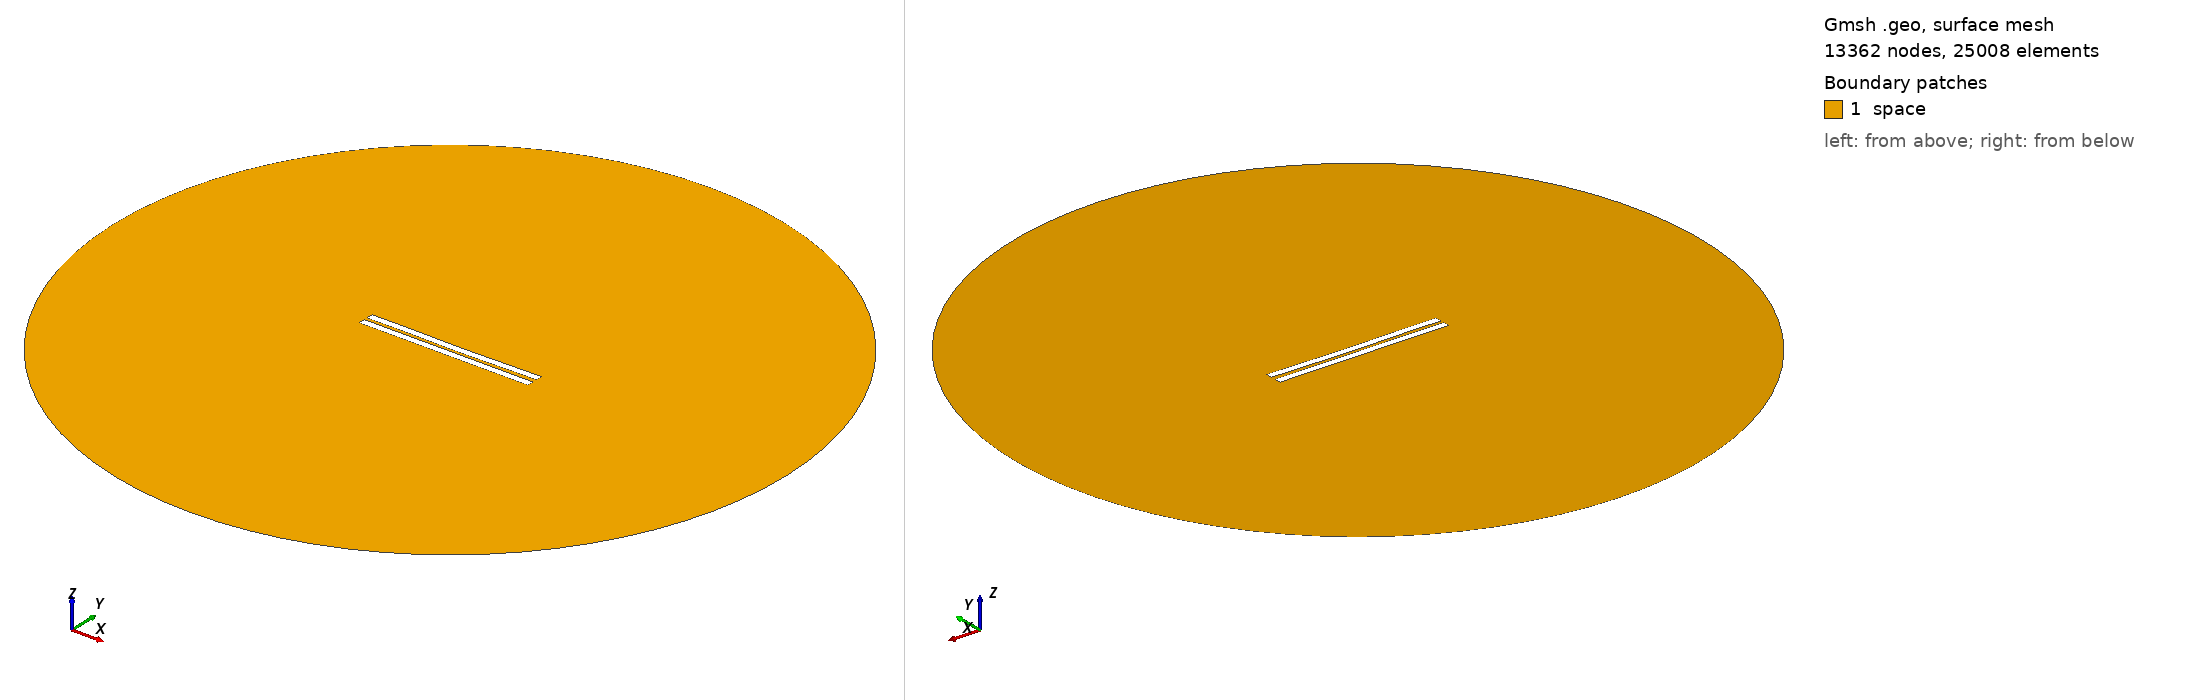

Gmsh geometry script, surface-meshed: 13362 nodes, 25008 surface elements. Boundary patches (legend numbers): 1 space. Left view from above one corner, right view from below the opposite corner. Legend entries are the model's physical surfaces. The drawing asked Gmsh for element sizes between 1% and 20% of the model's largest extent; the script's own settings can give other sizes.

=== 1769.geo (drawn) ===
//---------------------------------------
// Geometry kernel
//---------------------------------------

SetFactory("OpenCASCADE");



//---------------------------------------
// Parameters of the geometry
//---------------------------------------

// Overetch of the upper plate
overetch = 0.0;

// Distance between the plates
distance = 2.0;

// Discretization over the x axis (for the deformation)
nx = 50; 

// Length of the plate
L = 100 - overetch; 

// Number of modes
n = 4; 

// 1st mode coefficient
coeff(1) = 0.15;
beta(1) = 0.596864 * 3.1415926535 / L;

// 2nd mode coefficient
coeff(2) = -0.15;
beta(2) = 1.49418 * 3.1415926535 / L;

// 3rd mode coefficient
coeff(3) = 0.07499999999999998;
beta(3) = 2.50025 * 3.1415926535 / L;

// 4th mode coefficient
coeff(4) = 0.07499999999999998;
beta(4) = 3.49999 * 3.1415926535 / L;



//---------------------------------------
// Upper plate (deformed rectangle)
//---------------------------------------

// Coordiantes of the upper plate
xmin = -50;
xmax = 50 - overetch;

// Height of the upper plate
yheight = 4 - 2 * overetch;

// Indexes of the points
UpperID[] = {};
LowerID[] = {};
LeftID[] = {};
RightID[] = {};

// Point index
p = 1;

// Horizontal edges
For i In {1:nx}
    x = xmin + (i-1)*(xmax - xmin)/(nx-1);

    y_bottom = distance / 2 + overetch;
    For j In {1:n}
        C = (Cosh(beta(j)*L) + Cos(beta(j)*L)) / (Sinh(beta(j)*L) + Sin(beta(j)*L));
        y_bottom  = y_bottom + coeff(j) * (Cosh(beta(j)*(x+50)) - Cos(beta(j)*(x+50)) - C * (Sinh(beta(j)*(x+50)) - Sin(beta(j)*(x+50))));
    EndFor

    y_top = y_bottom + yheight;

    Point(p) = {x, y_top, 0, 1.0};
    UpperID[i] = p;
    p = p + 1;

    Point(p) = {x, y_bottom, 0, 1.0};
    LowerID[i] = p;
    p = p + 1;
EndFor

// Create point lists
UpperPts[] = {}; LowerPts[] = {};
For i In {1:nx}
  UpperPts[] += {UpperID[i]};
  LowerPts[] += {LowerID[i]};
EndFor

// Build splines
Spline(1) = {UpperPts[]};
Spline(2) = {LowerPts[]};
Line(3) = {LowerPts[nx-1], UpperPts[nx-1]};
Line(4) = {LowerPts[0], UpperPts[0]};

// Build the plane surface
Curve Loop(1) = {2, 3, -1, -4};
Plane Surface(1) = {1};



//---------------------------------------
// Lower plate (rectangle)
//---------------------------------------

// Vertices
Point(1001) = {-50, -1, 0, 1.0};
Point(1002) = { 50, -1, 0, 1.0};
Point(1003) = { 50,  -5, 0, 1.0};
Point(1004) = {-50,  -5, 0, 1.0};

// Edges
Line(5) = {1001, 1002};
Line(6) = {1002, 1003};
Line(7) = {1003, 1004};
Line(8) = {1004, 1001};

// Plane surface
Line Loop(2) = {5, 6, 7, 8};
Plane Surface(2) = {2}; 



//---------------------------------------
// Outer (fictious) boundary
//---------------------------------------

// Points
Point(1005) = {0, 0, 0};       // Center
Point(1006) = {200, 0, 0};     // Start point
Point(1007) = {0, 200, 0};     // 90 degrees
Point(1008) = {-200, 0, 0};    // 180 degrees
Point(1009) = {0, -200, 0};    // 270 degrees

// Circle arcs (each needs start, center, end)
Circle(9) = {1006, 1005, 1007};
Circle(10) = {1007, 1005, 1008};
Circle(11) = {1008, 1005, 1009};
Circle(12) = {1009, 1005, 1006};

// Plane surface for the entire domain
Curve Loop(3) = {9, 10, 11, 12};
Surface(3) = {3};

// Subtract the plates from the whole domain to obtain the actual domain where we want to solve the equations
BooleanDifference{ Surface{3}; Delete; }{ Surface{1}; Surface{2}; Delete; }




//---------------------------------------
// Transfinite Lines/Curves
//---------------------------------------

// Set the number of points on the boundaries
r = 7;

// Plates
Transfinite Curve {1, 2} = 50*r Using Progression 1;
Transfinite Curve {3, 4} = 2*r Using Progression 1;
Transfinite Line {5, 7} = 50*r Using Progression 1;
Transfinite Line {6, 8} = 2*r Using Progression 1;

// Outer boundary
Transfinite Line {9, 10, 11, 12} = 20 Using Progression 1;



//---------------------------------------
// Physical groups
//---------------------------------------                

// Physical curves (boundaries)
Physical Line("force_segment", 10) = {2};
Physical Line("upper_plate", 11) = {1, 3, 4};
Physical Line("lower_plate", 12) = {5, 6, 7, 8};
Physical Line("boundary", 20) = {9, 10, 11, 12};

// Physical Surfaces
Physical Surface("space", 30) = {3};



//---------------------------------------
// 6. Generate the Mesh
//---------------------------------------

// 2D mesh generation
Mesh 2;
